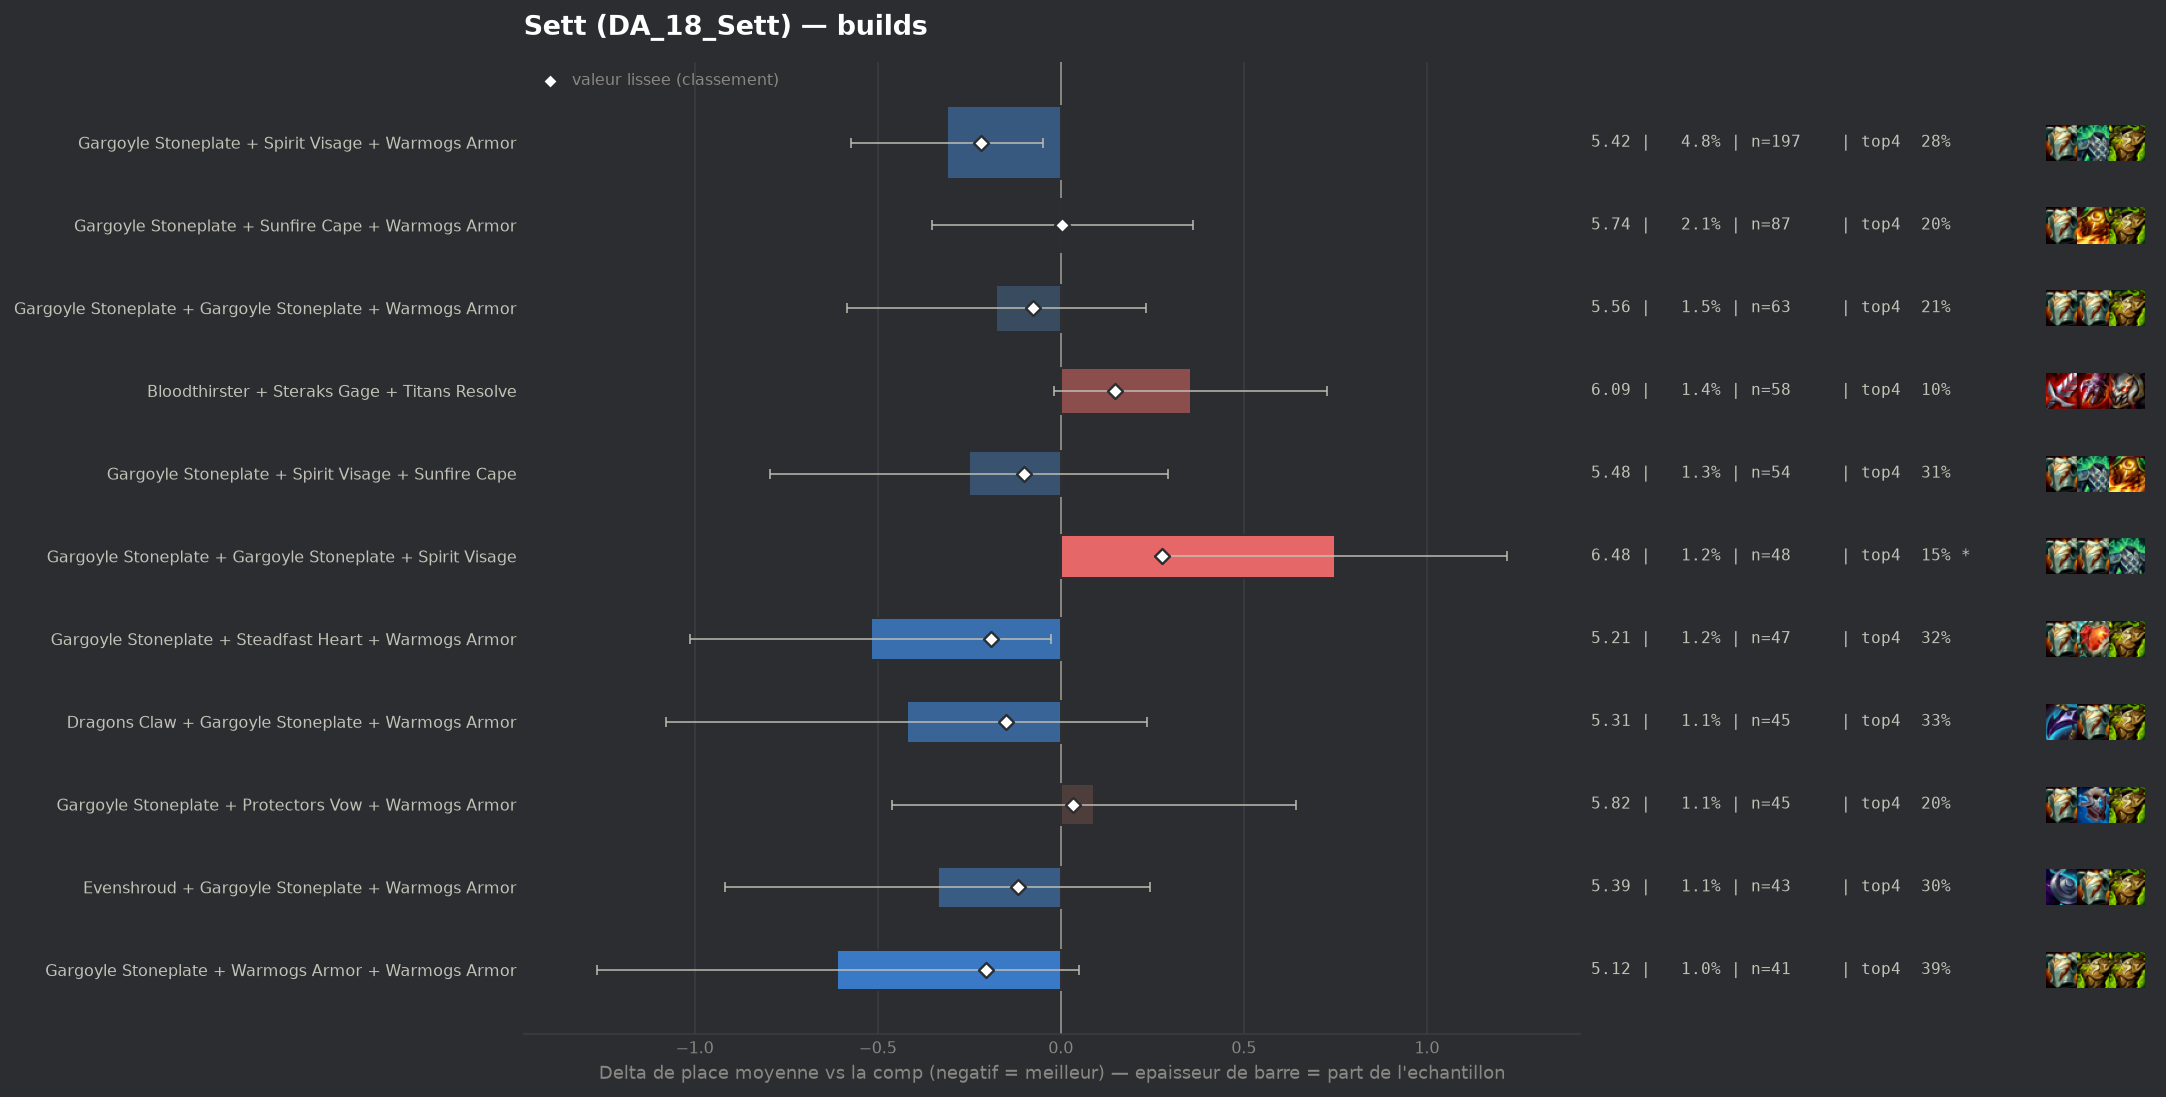

Data behind this chart, as committed beside it:
group, label, n, share, avg_place, shrunk_avg, score, d_avg, d_avg_pess, impact, d_top4, win, top2, top4, sd, z, p, significant
populaire, Gargoyle Stoneplate + Spirit Visage + Wa…, 197, 0.0483, 5.421, 5.512, -0.219, -0.31, -0.048, 0.0106, 0.0286, 0.0254, 0.0863, 0.2843, 1.83, -2.32, 0.02034, False
pepite, Gargoyle Stoneplate + Warmogs Armor + Wa…, 41, 0.01005, 5.122, 5.528, -0.204, -0.61, 0.0, 0.002, 0.1345, 0.0732, 0.1463, 0.3902, 2.144, -1.81, 0.06969, False
populaire, Gargoyle Stoneplate + Steadfast Heart + …, 47, 0.01152, 5.213, 5.542, -0.19, -0.519, -0.026, 0.0022, 0.0634, 0.0, 0.0851, 0.3191, 1.713, -2.06, 0.03919, False
populaire, Dragons Claw + Gargoyle Stoneplate + War…, 45, 0.01103, 5.311, 5.582, -0.149, -0.42, 0.0, 0.0016, 0.0776, 0.0667, 0.1556, 0.3333, 2.239, -1.25, 0.2096, False
populaire, Evenshroud + Gargoyle Stoneplate + Warmo…, 43, 0.01054, 5.395, 5.616, -0.116, -0.336, 0.0, 0.0012, 0.0466, 0.0698, 0.0698, 0.3023, 1.931, -1.14, 0.2559, False
populaire, Gargoyle Stoneplate + Spirit Visage + Su…, 54, 0.01324, 5.481, 5.632, -0.1, -0.25, 0.0, 0.0013, 0.0591, 0.0556, 0.0926, 0.3148, 2.025, -0.9, 0.3669, False
populaire, Gargoyle Stoneplate + Gargoyle Stoneplat…, 63, 0.01544, 5.556, 5.655, -0.077, -0.176, 0.0, 0.0012, -0.0494, 0.0, 0.0794, 0.2063, 1.641, -0.84, 0.3993, False
populaire, Gargoyle Stoneplate + Sunfire Cape + War…, 87, 0.02133, 5.736, 5.734, 0.002, 0.004, 0.0, -0.0, -0.0603, 0.023, 0.046, 0.1954, 1.678, 0.02, 0.9821, False
populaire, Gargoyle Stoneplate + Protectors Vow + W…, 45, 0.01103, 5.822, 5.764, 0.032, 0.091, 0.0, -0.0004, -0.0557, 0.0667, 0.0667, 0.2, 1.877, 0.32, 0.7473, False
populaire, Bloodthirster + Steraks Gage + Titans Re…, 58, 0.01422, 6.086, 5.879, 0.147, 0.355, 0.0, -0.0021, -0.1523, 0.0, 0.0172, 0.1034, 1.43, 1.87, 0.06203, False
populaire, Gargoyle Stoneplate + Gargoyle Stoneplat…, 48, 0.01177, 6.479, 6.008, 0.277, 0.748, 0.275, -0.0033, -0.1099, 0.0208, 0.0208, 0.1458, 1.658, 3.1, 0.00193, True
